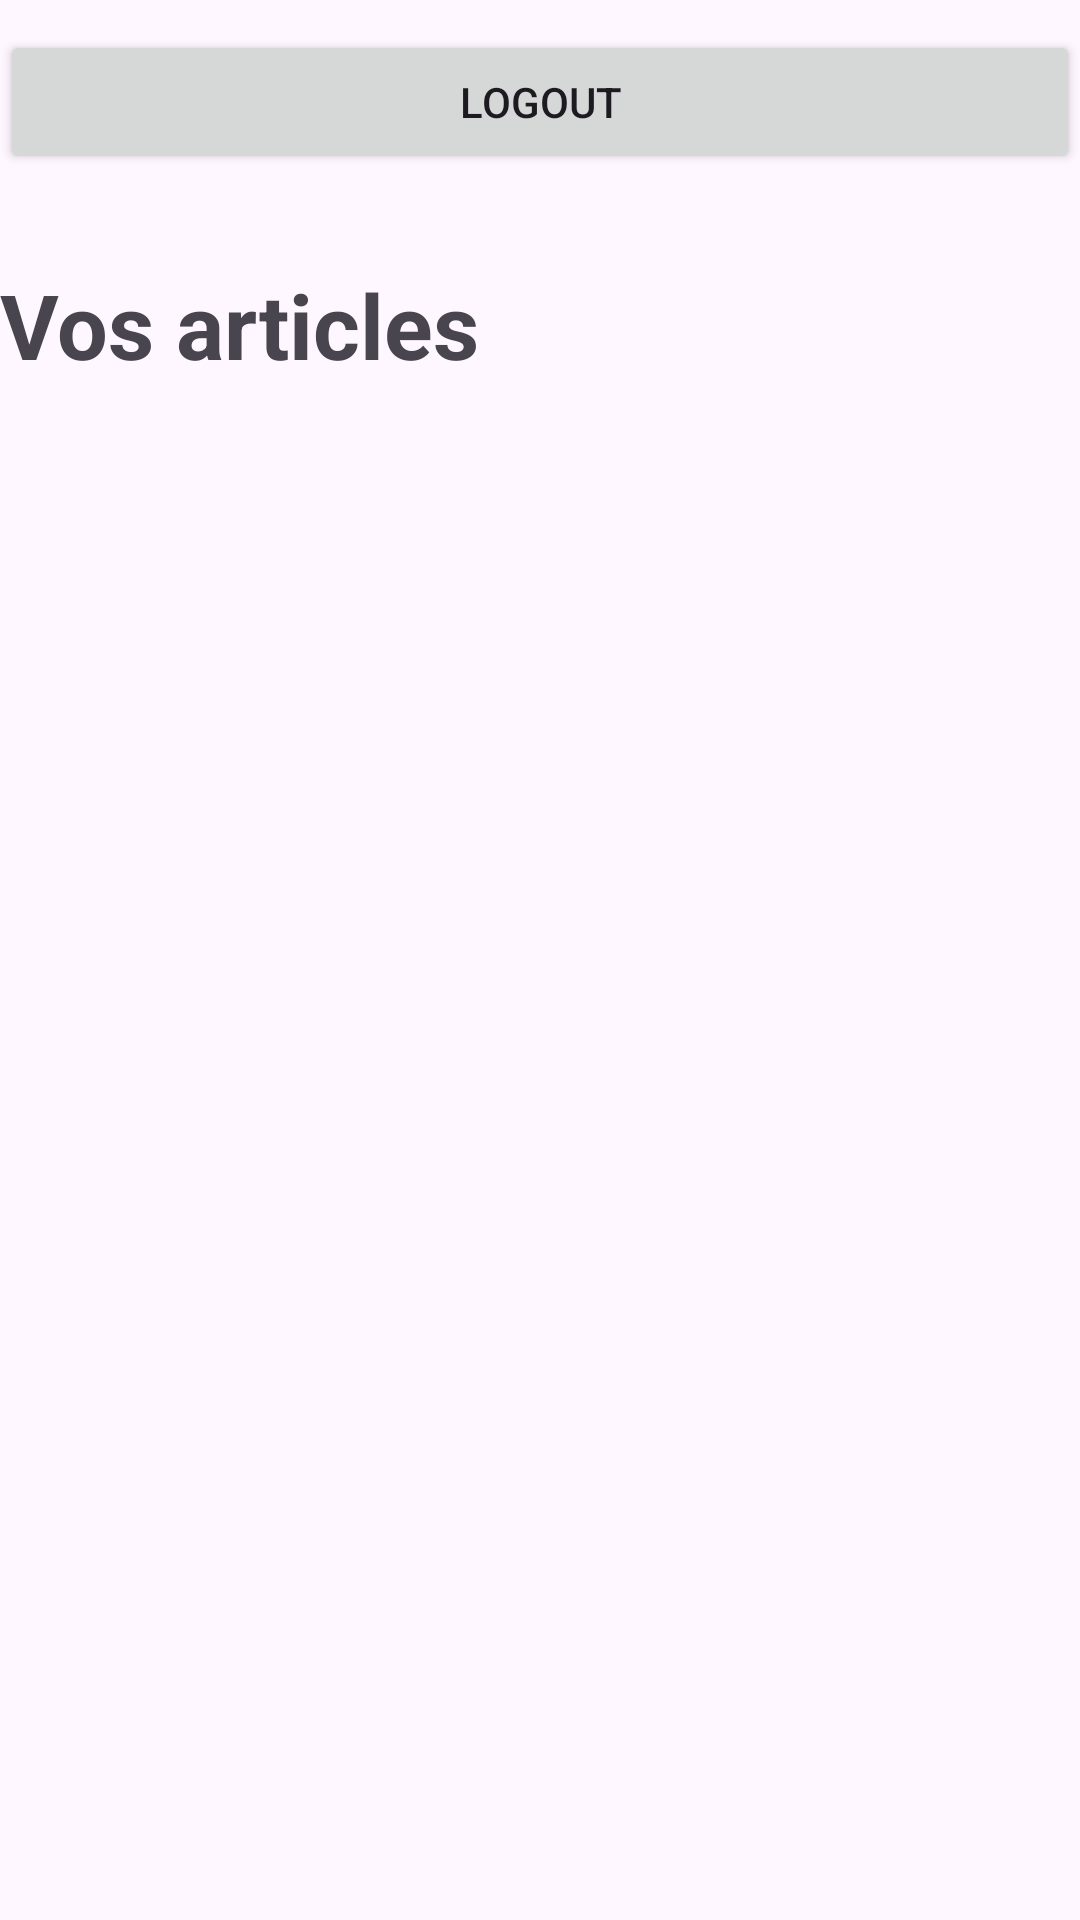

Produce the Android XML layout that renders to this screen, including the resource entries it uses.
<!-- AndroidManifest.xml: application theme Theme.Material3.Light -->
<!-- res/layout/fragment_account.xml -->
<?xml version="1.0" encoding="utf-8"?>
<RelativeLayout xmlns:android="http://schemas.android.com/apk/res/android"
    xmlns:app="http://schemas.android.com/apk/res-auto"
    xmlns:tools="http://schemas.android.com/tools"
    android:layout_width="match_parent"
    android:layout_height="match_parent">

    <LinearLayout
        android:layout_width="match_parent"
        android:layout_height="match_parent"
        android:orientation="vertical">

        <LinearLayout
            android:layout_width="match_parent"
            android:layout_height="wrap_content"
            android:layout_marginTop="10dp">

            <Button
                android:id="@+id/logout"
                android:layout_width="match_parent"
                android:layout_height="wrap_content"
                android:layout_gravity="center"

                android:text="logout" />

        </LinearLayout>

        <LinearLayout
            android:layout_width="match_parent"
            android:layout_height="wrap_content"
            android:orientation="vertical"
            android:layout_marginTop="10dp">

            <TextView
                android:layout_width="wrap_content"
                android:layout_height="wrap_content"
                android:layout_marginTop="20dp"
                android:text="Vos articles"
                android:textSize="30sp"
                android:textStyle="bold" />

            <androidx.recyclerview.widget.RecyclerView
                android:id="@+id/recyclerView"
                android:layout_width="match_parent"
                android:layout_height="match_parent"
                tools:listitem="@layout/article_item_account">

            </androidx.recyclerview.widget.RecyclerView>


        </LinearLayout>



    </LinearLayout>


</RelativeLayout>
<!-- res/layout/article_item_account.xml (included above) -->
<?xml version="1.0" encoding="utf-8"?>
<androidx.cardview.widget.CardView xmlns:android="http://schemas.android.com/apk/res/android"
    xmlns:app="http://schemas.android.com/apk/res-auto"
    xmlns:tools="http://schemas.android.com/tools"
    android:id="@+id/cardViewAccount"
    android:layout_width="match_parent"
    android:layout_height="wrap_content"
    android:layout_margin="20dp"
    app:cardCornerRadius="10dp"
    app:cardElevation="10dp">

    <LinearLayout
        android:layout_width="match_parent"
        android:layout_height="match_parent"
        android:orientation="horizontal">

        <LinearLayout
            android:layout_width="wrap_content"
            android:layout_height="match_parent"
            android:layout_weight="1"
            android:orientation="vertical">

            <ImageView
                android:id="@+id/articleImageAcc"
                android:layout_width="match_parent"
                android:layout_height="150dp"
                app:srcCompat="@drawable/nike_dunk" />

            <TextView
                android:id="@+id/articleNameAcc"
                android:layout_width="wrap_content"
                android:layout_height="wrap_content"
                android:text="Nom de l'article"
                android:layout_gravity="center"
                android:textSize="15sp"
                android:layout_marginTop="10dp"/>

            <TextView
                android:id="@+id/articlePriceAcc"
                android:layout_width="wrap_content"
                android:layout_height="wrap_content"
                android:text="10 $"
                android:layout_gravity="center"
                android:textSize="15sp"
                android:layout_marginBottom="5dp"/>

        </LinearLayout>

        <LinearLayout
            android:layout_width="wrap_content"
            android:layout_height="match_parent">

            <Button
                android:layout_width="wrap_content"
                android:layout_height="wrap_content"
                android:layout_gravity="center"
                android:layout_marginRight="10dp"
                android:text="Supprimer" />


        </LinearLayout>

    </LinearLayout>


</androidx.cardview.widget.CardView>
<!-- resources referenced by this layout -->
<resources>
  <!-- drawable nike_dunk: jpeg bitmap (drawable, 187762 bytes) -->
</resources>
